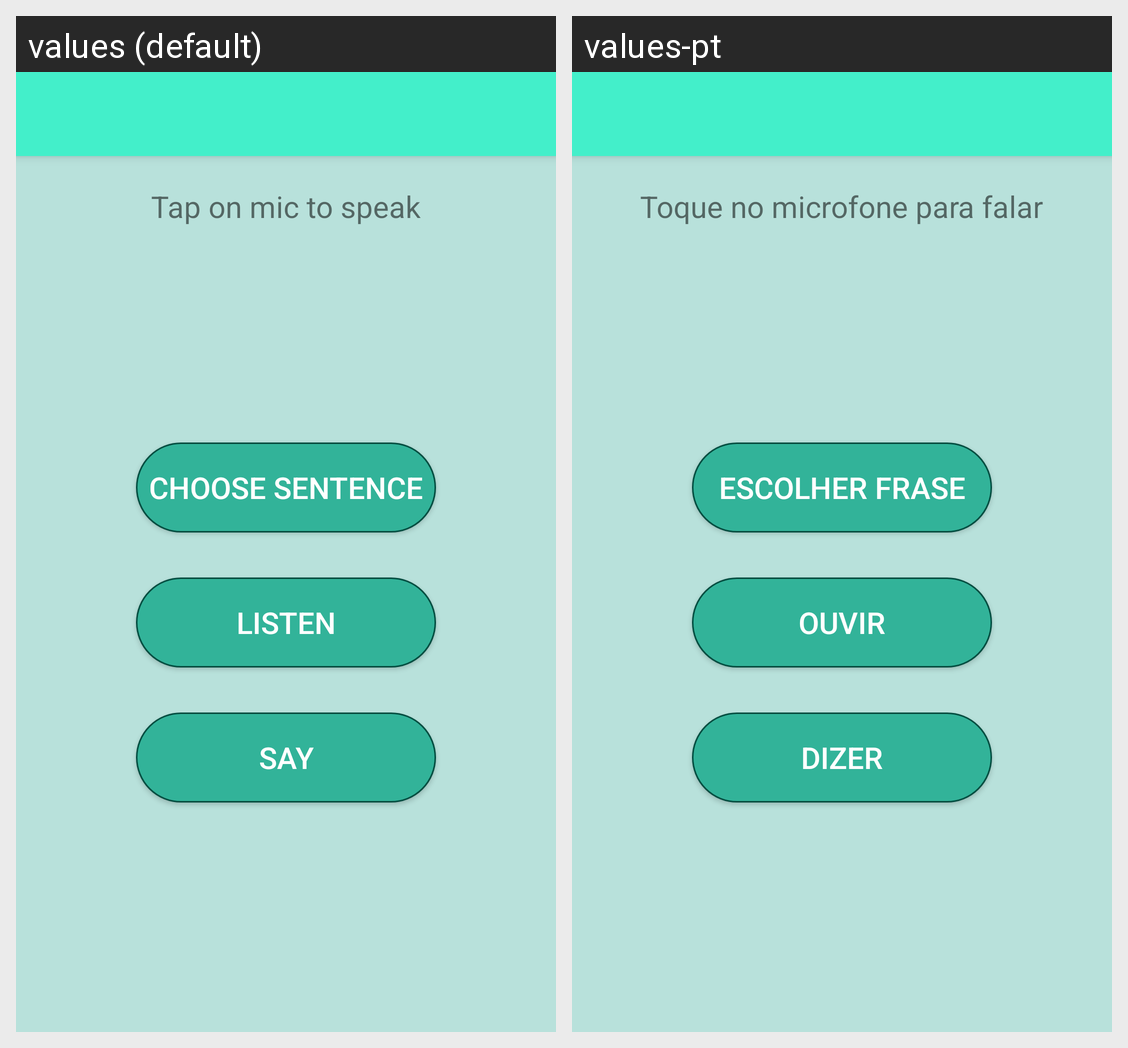

Locale-by-locale string values for the Android screen shown in this grid:
Android screen res/layout/activity_theme2.xml rendered under 2 locales, left to right: values (default), values-pt. Device: Nexus 5 (rendered at 1080×1920; each locale shown at half size, 540×960, under a caption strip naming it); theme Theme.AppCompat.Light.NoActionBar.
Strings drawn on this screen, with the default value and each locale's value (text and hints the layout hard-codes, and strings that could not be matched under every locale, appear in the picture but are not listed):

tap_on_mic
  values: Tap on mic to speak
  values-pt: Toque no microfone para falar

choose_sentence
  values: Choose sentence
  values-pt: Escolher frase

Listen_Sentence
  values: Listen
  values-pt: Ouvir

Say_Sentence
  values: Say
  values-pt: Dizer
